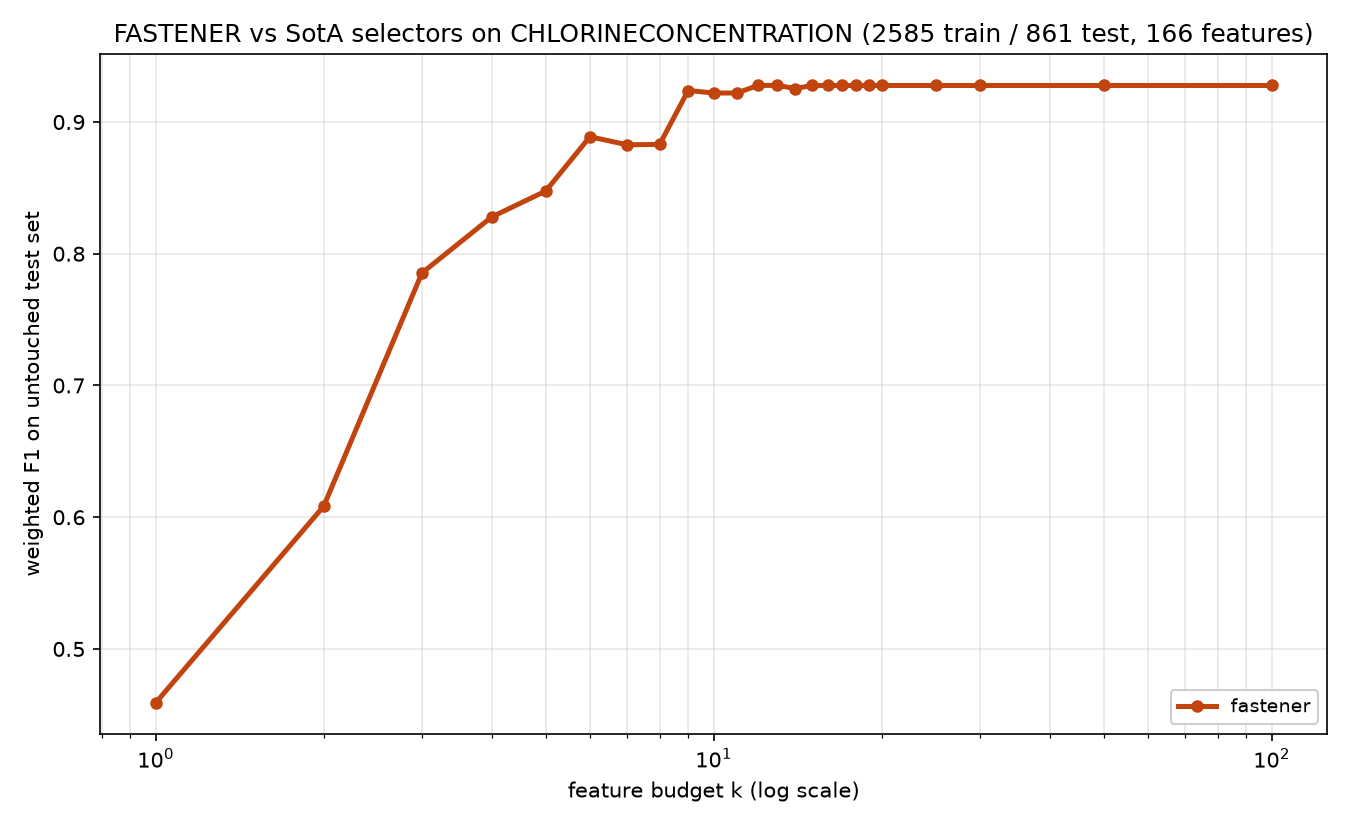

Data behind this chart, as committed beside it:
method, algorithm_id, seed, budget_k, n_features_used, val_f1, test_f1, test_accuracy, test_balanced_accuracy
fastener, fastener@5270cdb+b7e724d#e357, 1999, 1, 1, 0.4617, 0.4592, 0.4564, 0.4125
fastener, fastener@5270cdb+b7e724d#e357, 1999, 2, 2, 0.6471, 0.6083, 0.6074, 0.5858
fastener, fastener@5270cdb+b7e724d#e357, 1999, 3, 3, 0.8183, 0.7854, 0.7863, 0.766
fastener, fastener@5270cdb+b7e724d#e357, 1999, 4, 4, 0.8731, 0.8279, 0.8281, 0.8137
fastener, fastener@5270cdb+b7e724d#e357, 1999, 5, 5, 0.8912, 0.8476, 0.849, 0.8249
fastener, fastener@5270cdb+b7e724d#e357, 1999, 6, 6, 0.9151, 0.8888, 0.8885, 0.8768
fastener, fastener@5270cdb+b7e724d#e357, 1999, 7, 7, 0.9234, 0.8827, 0.8827, 0.8666
fastener, fastener@5270cdb+b7e724d#e357, 1999, 8, 8, 0.929, 0.883, 0.8827, 0.8751
fastener, fastener@5270cdb+b7e724d#e357, 1999, 9, 9, 0.9315, 0.9239, 0.9245, 0.9143
fastener, fastener@5270cdb+b7e724d#e357, 1999, 10, 10, 0.9431, 0.922, 0.9222, 0.9166
fastener, fastener@5270cdb+b7e724d#e357, 1999, 11, 10, 0.9431, 0.922, 0.9222, 0.9166
fastener, fastener@5270cdb+b7e724d#e357, 1999, 12, 12, 0.944, 0.9277, 0.928, 0.9184
fastener, fastener@5270cdb+b7e724d#e357, 1999, 13, 13, 0.9453, 0.9278, 0.928, 0.9221
fastener, fastener@5270cdb+b7e724d#e357, 1999, 14, 14, 0.9487, 0.9254, 0.9257, 0.9179
fastener, fastener@5270cdb+b7e724d#e357, 1999, 15, 15, 0.9535, 0.9277, 0.928, 0.9184
fastener, fastener@5270cdb+b7e724d#e357, 1999, 16, 15, 0.9535, 0.9277, 0.928, 0.9184
fastener, fastener@5270cdb+b7e724d#e357, 1999, 17, 15, 0.9535, 0.9277, 0.928, 0.9184
fastener, fastener@5270cdb+b7e724d#e357, 1999, 18, 15, 0.9535, 0.9277, 0.928, 0.9184
fastener, fastener@5270cdb+b7e724d#e357, 1999, 19, 15, 0.9535, 0.9277, 0.928, 0.9184
fastener, fastener@5270cdb+b7e724d#e357, 1999, 20, 15, 0.9535, 0.9277, 0.928, 0.9184
fastener, fastener@5270cdb+b7e724d#e357, 1999, 25, 15, 0.9535, 0.9277, 0.928, 0.9184
fastener, fastener@5270cdb+b7e724d#e357, 1999, 30, 15, 0.9535, 0.9277, 0.928, 0.9184
fastener, fastener@5270cdb+b7e724d#e357, 1999, 50, 15, 0.9535, 0.9277, 0.928, 0.9184
fastener, fastener@5270cdb+b7e724d#e357, 1999, 100, 15, 0.9535, 0.9277, 0.928, 0.9184
